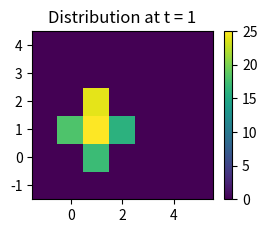

Reproduce this figure in Python. (Note: this script raises an exception after producing the figure.)
# -*- coding: utf-8 -*-
"""
Created on Wed Oct 04 20:28:59 2017

[redacted]
"""

# This file will model/simulate the random motion

import numpy as np
import matplotlib.pyplot as plt
from random import *
#from matplotlib import mpl,pyplot
import pylab

###############################################################################
########################## START INPUT ########################################
###############################################################################

x_grid = 4                 #define the size of your grid. There will be walls around the box
y_grid = 3
Pos_init = np.array([2,2])  #define starting position
T = 10                      #this is the total amount of time steps
Plot_interval = 2;          #This determines when you take snapshots of the proces, every "Plot_interval" timesteps
n_particles = 100         # amount of particles. 10000+ gives a nice distribution
subplot_row = 2             # define the amount of subplots that you like
subplot_column = 2
motion_prob = np.array([0.2,0.2,0.2,0.2,0.2])   #defines the probabilities for drift: ([up,right,down,left,no motion]) 

###############################################################################
########################## END INPUT ##########################################
###############################################################################


n_subplot = subplot_row*subplot_column;
# now define the probabilities of the random walk
# notation of motion ([up,right,down,left,no motion])
motion_prob = motion_prob/np.sum(motion_prob)   #normalize in case probabilities do not add up to 1...
motion_xy = np.array([[0,1],[1,0],[0,-1],[-1,0],[0,0],])
motion_prob_percentile = np.cumsum(motion_prob)
#print motion_prob_percentile

# this is where we should make the a massive loop to simulate 1000000 particles
# make an empty data grid from where you are going to count the amount occurances and hits against the wall
Data = np.zeros((x_grid+2,y_grid+2)) #be careful with x-y being row-column here
Data_resized = np.zeros((Data.shape[0]+1,Data.shape[1]+1))  #for plotting purposes, I need to add an extra row an column
Data_TimeVarying = np.zeros((n_subplot,Data_resized.shape[0],Data_resized.shape[1]))    #for subplots
# prepare some arrays for later plotting (not in loop for speed)
xx, yy = pylab.meshgrid(
    pylab.linspace(-1,x_grid+1,x_grid+3),
    pylab.linspace(-1,y_grid+1,y_grid+3))

for i in range(1, n_particles+1):
    # Initialize simulation
    t = 0
    HitWall = False
    Pos = Pos_init
    Subplot = 1
    
    # start simulation
    while t < T and not HitWall:
                
        
        # Now continue with the motion simulation
        MotionRandom = random()
        IndexMotion = np.argmax(motion_prob_percentile>MotionRandom)
        Pos = Pos + motion_xy[IndexMotion,:] #this works

        # Now record the position for time dependent plotting purposes
        if t % Plot_interval == 0 and Subplot <= n_subplot:   #so create a subplot every Plot_interval time steps
            Data_TimeVarying[Subplot-1,Pos[0],Pos[1]] = Data_TimeVarying[Subplot-1,Pos[0],Pos[1]]+1
            Subplot = Subplot+1        
        
        # Now check for hitting the wall
        if Pos[0] == 0 or Pos[1] == 0 or Pos[0] == x_grid+1 or Pos[1] == y_grid+1:
            #Data_TimeVarying[Subplot-1,Pos[0],Pos[1]] = Data_TimeVarying[Subplot,Pos[0],Pos[1]]+1
            HitWall = True
        t = t+1
    
    
    #This was basically the whole simulation, now save the results
    Data[Pos[0],Pos[1]] = Data[Pos[0],Pos[1]] + 1
    # I need to give resize Data with an extra row and column, since pcolor doesn't plot the full range of the matrix...
    Data_resized[:-1,:-1] = Data       



# Now I need to do some post-processing of the intermediate measurements.
# I need to add the particles that hit the wall in earlier time steps to the 
# later plots, so the total amount of particles is always n  
Data_TimeVarying_Corrected = np.cumsum(Data_TimeVarying,axis=0)
Data_TimeVarying_Corrected[:,1:x_grid+1,1:y_grid+1] = Data_TimeVarying[:,1:x_grid+1,1:y_grid+1]


# In these time-dependent plot, I did not manage to include distribution in hitting the walls
plt.figure()
for j in range(1, n_subplot+1):
    #Now visualize the outcomes
    pylab.subplot(subplot_row, subplot_column, j)
    pylab.pcolor(xx,yy,np.transpose(Data_TimeVarying_Corrected[j-1,:,:]))
    TitleString = 'Distribution at t = ' + str((j-1)*Plot_interval+1)
    pylab.title(TitleString)
    # and a color bar to show the correspondence between function value and color
    pylab.colorbar()
    pylab.hold(True)
    pylab.plot([0, x_grid],[0, 0], 'r',[0, x_grid],[y_grid, y_grid], 'r',[0, 0],[0, y_grid], 'r',[x_grid, x_grid],[0, y_grid], 'r')
    pylab.plot(Pos_init[0]-0.5,Pos_init[1]-0.5,'ro')

pylab.show()

# This plot shows the final distribution, including distribution along the walls
plt.figure()
pylab.pcolor(xx,yy,np.transpose(Data_resized))
pylab.title('Final distribution, including hitting walls')
# and a color bar to show the correspondence between function value and color
pylab.colorbar()
pylab.hold(True)
pylab.plot([0, x_grid],[0, 0], 'r',[0, x_grid],[y_grid, y_grid], 'r',[0, 0],[0, y_grid], 'r',[x_grid, x_grid],[0, y_grid], 'r')
pylab.plot(Pos_init[0]-0.5,Pos_init[1]-0.5,'ro')
pylab.show

    
    
    
    
    